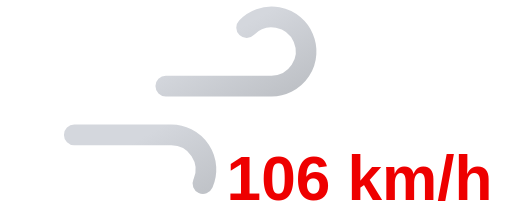
t = 0.00 s
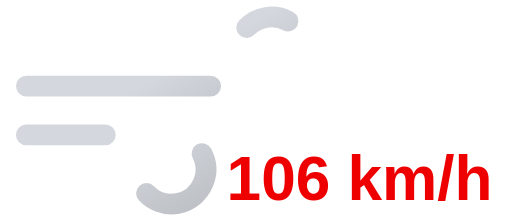
t = 0.35 s
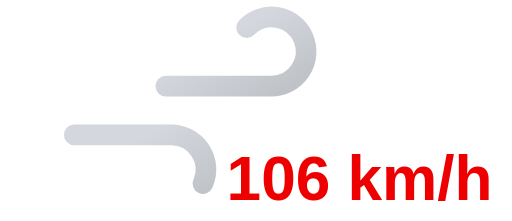
t = 0.70 s
t = 1.05 s: frame unchanged from t = 0.35 s, image omitted

The animated SVG that drew these frames (rendered in a browser with its animation timeline set to each time). Animation: 2 SMIL elements (animate=2); one cycle of 1.40 s, repeats indefinitely.

<svg xmlns="http://www.w3.org/2000/svg" xmlns:xlink="http://www.w3.org/1999/xlink" viewBox="8 16 74 32">
	<defs>
		<linearGradient id="a" x1="27.56" y1="17.64" x2="38.27" y2="36.19" gradientUnits="userSpaceOnUse">
			<stop offset="0" stop-color="#d4d7dd"/>
			<stop offset="0.45" stop-color="#d4d7dd"/>
			<stop offset="1" stop-color="#bec1c6"/>
		</linearGradient>
		<linearGradient id="b" x1="19.96" y1="29.03" x2="31.37" y2="48.8" xlink:href="#a"/>
	</defs>
	<path d="M43.64,20a5,5,0,1,1,3.61,8.46H11.75" fill="none" stroke-dasharray="35 22" stroke-linecap="round" stroke-miterlimit="10" stroke-width="3" stroke="url(#a)">
		<animate attributeName="stroke-dashoffset" values="-57; 57" dur="1.4s" repeatCount="indefinite"/>
	</path>
	<path d="M29.14,44a5,5,0,1,0,3.61-8.46h-21" fill="none" stroke-dasharray="24 15" stroke-linecap="round" stroke-miterlimit="10" stroke-width="3" stroke="url(#b)">
		<animate attributeName="stroke-dashoffset" values="-39; 39" dur="1.4s" begin="-.525s" repeatCount="indefinite"/>
	</path>
	<path fill="#374151"/>
	<text x="60" y="45" font-family="Arial, sans-serif" font-size="9" font-weight="bold" fill="#ee0000" text-anchor="middle">106 km/h</text>
</svg>
